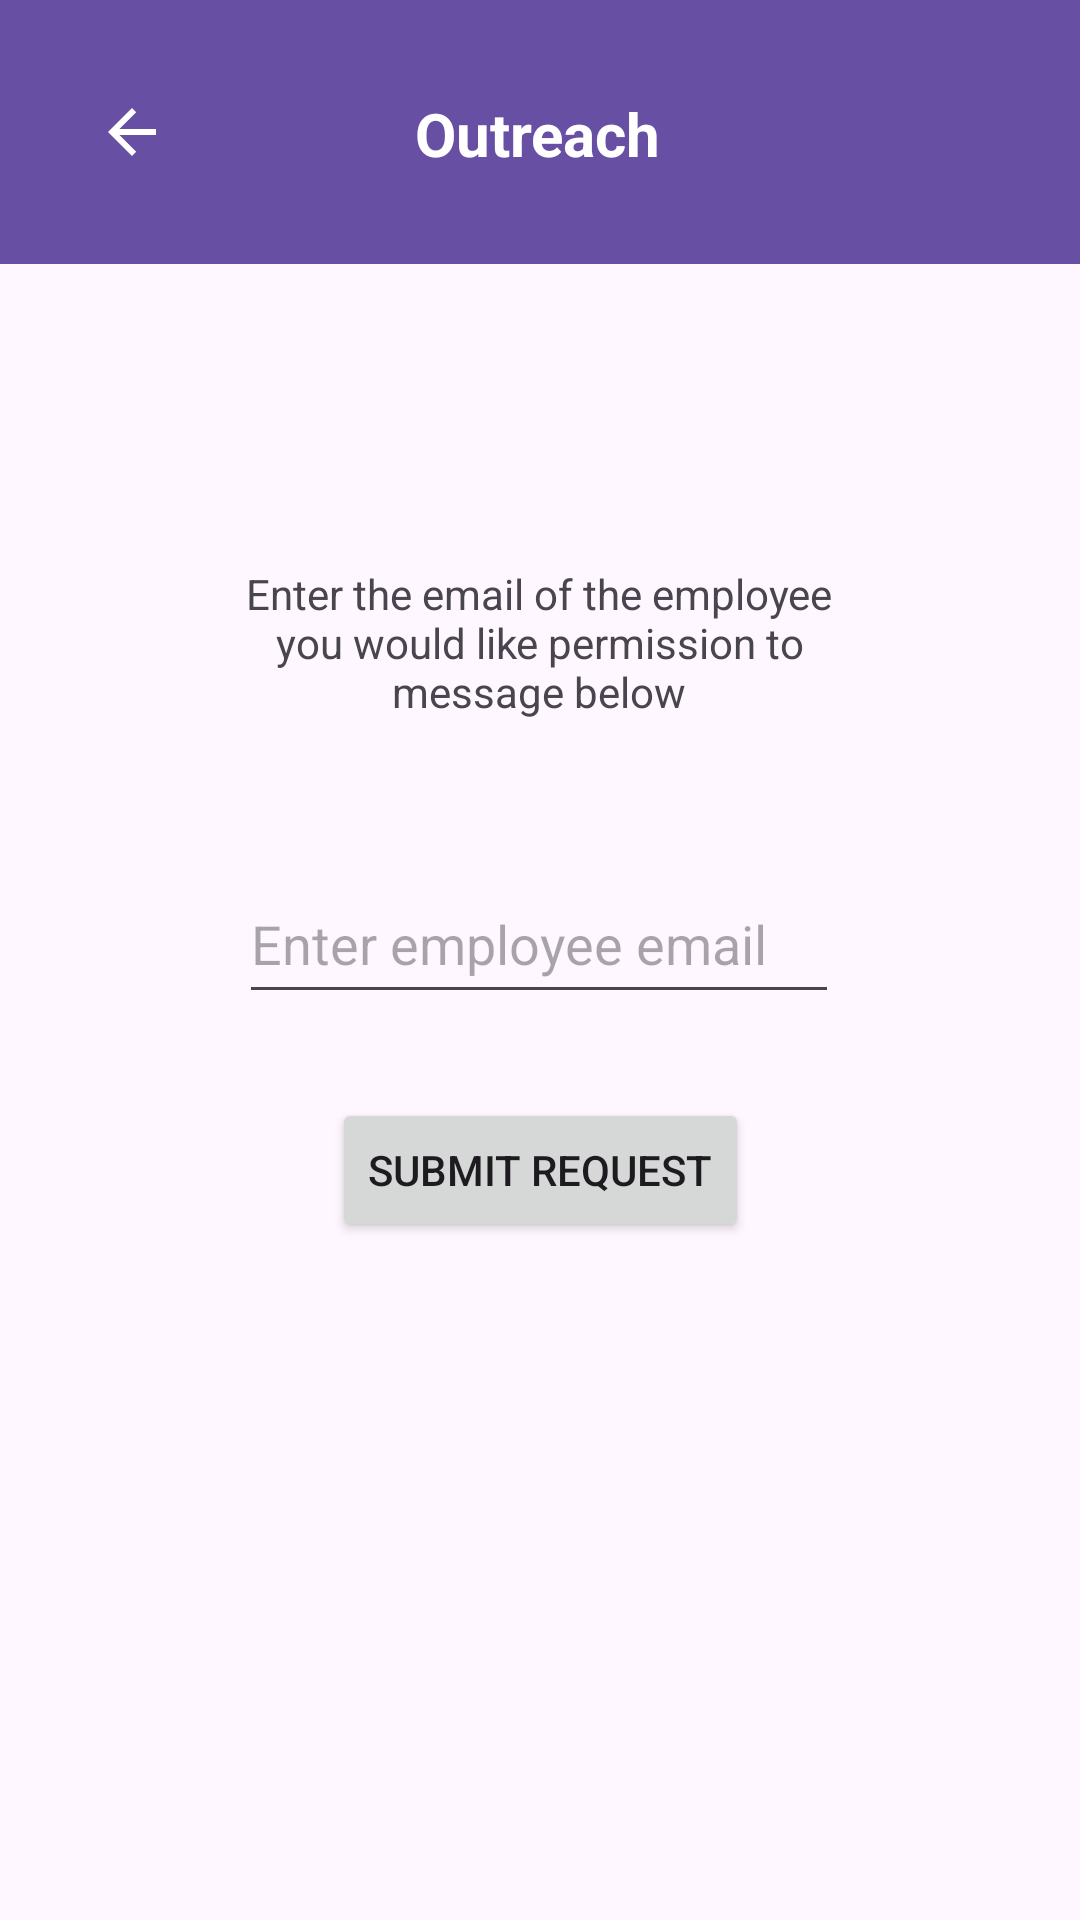

Write the Android layout XML for this screen, with the resource values it uses.
<!-- AndroidManifest.xml: application theme Theme.GuardianMessenger -->
<!-- res/layout/outreach_screen.xml -->
<?xml version="1.0" encoding="utf-8"?>
<androidx.constraintlayout.widget.ConstraintLayout xmlns:android="http://schemas.android.com/apk/res/android"
    xmlns:app="http://schemas.android.com/apk/res-auto"
    android:id="@+id/main"
    android:layout_width="match_parent"
    android:layout_height="match_parent">

    <androidx.constraintlayout.widget.ConstraintLayout
        android:id="@+id/headerBar"
        android:layout_width="match_parent"
        android:layout_height="wrap_content"
        android:background="@color/purple"
        android:padding="20dp"
        app:layout_constraintBottom_toBottomOf="parent"
        app:layout_constraintEnd_toEndOf="parent"
        app:layout_constraintHorizontal_bias="0.0"
        app:layout_constraintStart_toStartOf="parent"
        app:layout_constraintTop_toTopOf="parent"
        app:layout_constraintVertical_bias="0.0">

        <ImageButton
            android:id="@+id/back_button_outreach"
            android:layout_width="48dp"
            android:layout_height="48dp"
            android:background="@drawable/purple_circle"
            android:contentDescription="@string/back"
            app:layout_constraintBottom_toBottomOf="parent"
            app:layout_constraintEnd_toStartOf="@+id/outreachTitle"
            app:layout_constraintHorizontal_bias="0.0"
            app:layout_constraintStart_toStartOf="parent"
            app:layout_constraintTop_toTopOf="parent"
            app:layout_constraintVertical_bias="0.0"
            app:srcCompat="?attr/homeAsUpIndicator"
            app:tint="@color/white" />

        <TextView
            android:id="@+id/outreachTitle"
            android:layout_width="wrap_content"
            android:layout_height="wrap_content"
            android:layout_weight="1"
            android:text="@string/outreach"
            android:textColor="@color/white"
            android:textSize="20sp"
            android:textStyle="bold"
            app:layout_constraintBottom_toBottomOf="parent"
            app:layout_constraintEnd_toEndOf="parent"
            app:layout_constraintHorizontal_bias="0.497"
            app:layout_constraintStart_toStartOf="parent"
            app:layout_constraintTop_toTopOf="parent"
            app:layout_constraintVertical_bias="0.523" />
    </androidx.constraintlayout.widget.ConstraintLayout>

    <com.google.android.material.textfield.TextInputEditText
        android:id="@+id/employee_email"
        android:layout_width="200dp"
        android:layout_height="50dp"
        android:layout_marginStart="105dp"
        android:layout_marginTop="24dp"
        android:layout_marginEnd="106dp"
        android:layout_marginBottom="20dp"
        android:hint="Enter employee email"
        app:layout_constraintBottom_toTopOf="@+id/submit_button"
        app:layout_constraintEnd_toEndOf="parent"
        app:layout_constraintStart_toStartOf="parent"
        app:layout_constraintTop_toBottomOf="@+id/outreachPrompt" />

    <Button
        android:id="@+id/submit_button"
        android:layout_width="wrap_content"
        android:layout_height="wrap_content"
        android:layout_marginStart="131dp"
        android:layout_marginTop="8dp"
        android:layout_marginEnd="131dp"
        android:layout_marginBottom="284dp"
        android:text="@string/submit_request"
        app:layout_constraintBottom_toBottomOf="parent"
        app:layout_constraintEnd_toEndOf="parent"
        app:layout_constraintStart_toStartOf="parent"
        app:layout_constraintTop_toBottomOf="@+id/employee_email" />

    <TextView
        android:id="@+id/outreachPrompt"
        android:layout_width="200dp"
        android:layout_height="wrap_content"
        android:layout_marginStart="105dp"
        android:layout_marginTop="246dp"
        android:layout_marginEnd="106dp"
        android:layout_marginBottom="24dp"
        android:text="@string/enter_the_id_of_the_employee_you_would_like_permission_to_message_below"
        android:textAlignment="center"
        app:layout_constraintBottom_toTopOf="@+id/employee_email"
        app:layout_constraintEnd_toEndOf="parent"
        app:layout_constraintStart_toStartOf="parent"
        app:layout_constraintTop_toTopOf="parent" />

</androidx.constraintlayout.widget.ConstraintLayout>
<!-- resources referenced by this layout -->
<resources>
  <color name="purple">#6750A3</color>
  <color name="white">#FFFFFFFF</color>
  <!-- drawable purple_circle (drawable) -->
  <?xml version="1.0" encoding="utf-8"?>
  <shape xmlns:android="http://schemas.android.com/apk/res/android" >
  
      <corners
          android:bottomLeftRadius="1000dp"
          android:bottomRightRadius="1000dp"
          android:radius="1000dp"
          />
      <solid
          android:color="@color/purple"/>
  
  </shape>
  <string name="back">Go back</string>
  <string name="enter_the_id_of_the_employee_you_would_like_permission_to_message_below">Enter the email of the employee you would like permission to message below</string>
  <string name="outreach">Outreach</string>
  <string name="submit_request">Submit Request</string>
  <style name="Theme.GuardianMessenger" parent="Base.Theme.GuardianMessenger" />
  <style name="Base.Theme.GuardianMessenger" parent="Theme.Material3.DayNight.NoActionBar">
          
          
      </style>
</resources>
